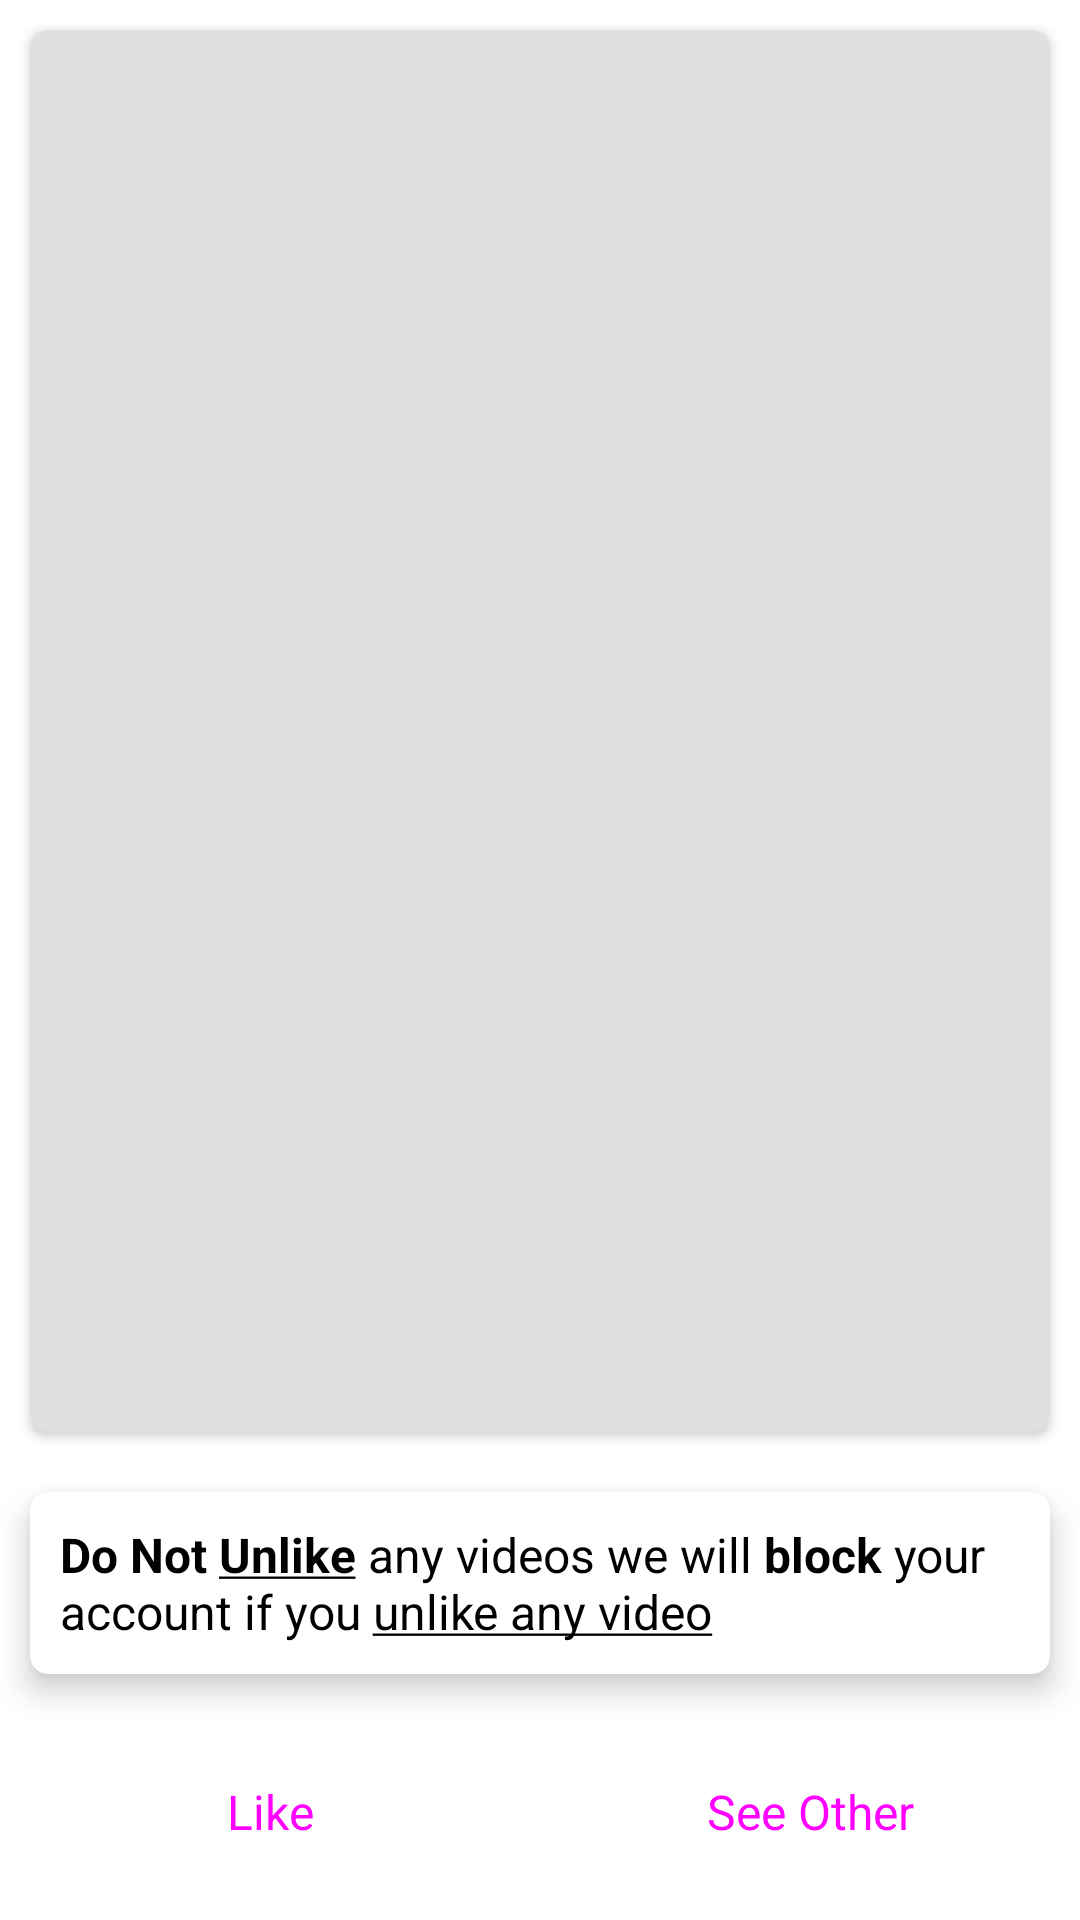

Here is an Android app screen rendered from its layout file. Give the layout XML and the strings, colors and styles it references.
<!-- AndroidManifest.xml: application theme Theme.Typeking -->
<!-- res/layout/fragment_like.xml -->
<?xml version="1.0" encoding="utf-8"?>
<ScrollView xmlns:android="http://schemas.android.com/apk/res/android"
    xmlns:tools="http://schemas.android.com/tools"
    android:layout_width="match_parent"
    android:layout_height="match_parent"
    xmlns:app="http://schemas.android.com/apk/res-auto"
    android:fillViewport="true"
    tools:context=".fragments.LikeFragment">

    <LinearLayout
        android:layout_width="match_parent"
        android:layout_height="match_parent"
        android:orientation="vertical">

        <androidx.cardview.widget.CardView
            android:layout_width="match_parent"
            android:layout_height="wrap_content"
            app:cardCornerRadius="6sp"
            android:layout_weight="1"
            app:cardBackgroundColor="@color/light_grey"
            android:layout_margin="10sp">

            <ImageView
                android:id="@+id/thumbnail"
                android:layout_width="match_parent"
                android:layout_height="250sp"
                android:layout_gravity="center"
                android:src="@drawable/round_thumb_up_24"/>

        </androidx.cardview.widget.CardView>

        <androidx.cardview.widget.CardView
            android:id="@+id/promotion"
            android:layout_width="match_parent"
            android:layout_height="wrap_content"
            app:cardCornerRadius="6sp"
            android:layout_margin="10sp"
            app:cardBackgroundColor="@color/white"
            app:cardElevation="6sp">

            <LinearLayout
                android:layout_width="match_parent"
                android:layout_height="match_parent"
                android:orientation="vertical">

                <TextView
                    android:layout_width="match_parent"
                    android:layout_height="match_parent"
                    android:padding="10sp"
                    android:textColor="@color/black"
                    android:textSize="16sp"
                    android:text="@string/unlike_warning" />

            </LinearLayout>

        </androidx.cardview.widget.CardView>

        <LinearLayout
            android:layout_width="match_parent"
            android:layout_height="wrap_content"
            android:orientation="horizontal">

            <Button
                android:id="@+id/likeBtn"
                style="@style/Widget.Material3.Button"
                android:layout_width="match_parent"
                android:layout_height="wrap_content"
                android:layout_margin="12sp"
                android:layout_weight="1"
                android:text="Like"
                android:textSize="16sp" />

            <Button
                android:id="@+id/otherBtn"
                style="@style/Widget.Material3.Button"
                android:layout_width="match_parent"
                android:layout_height="wrap_content"
                android:layout_margin="12sp"
                android:layout_weight="1"
                android:text="See Other"
                android:textSize="16sp" />


        </LinearLayout>

    </LinearLayout>

</ScrollView>
<!-- resources referenced by this layout -->
<resources>
  <color name="black">#FF000000</color>
  <color name="light_grey">#E0E0E0</color>
  <color name="white">#FFFFFFFF</color>
  <string name="unlike_warning"><b>Do Not <u>Unlike</u></b> any videos we will <b>block</b> your account if you <u>unlike any video</u></string>
  <style name="Theme.Typeking" parent="Theme.MaterialComponents.Light.NoActionBar">
          
          <item name="colorPrimary">@color/red</item>
          <item name="colorPrimaryVariant">@color/dark_red</item>
          <item name="colorOnPrimary">@color/white</item>
          
          <item name="colorSecondary">@color/red</item>
          <item name="colorSecondaryVariant">@color/dark_red</item>
          <item name="colorOnSecondary">@color/black</item>
          
          <item name="android:statusBarColor">?attr/colorPrimaryVariant</item>
  
          
      </style>
  <color name="red">#FF0000</color>
  <color name="dark_red">#B80000</color>
</resources>
